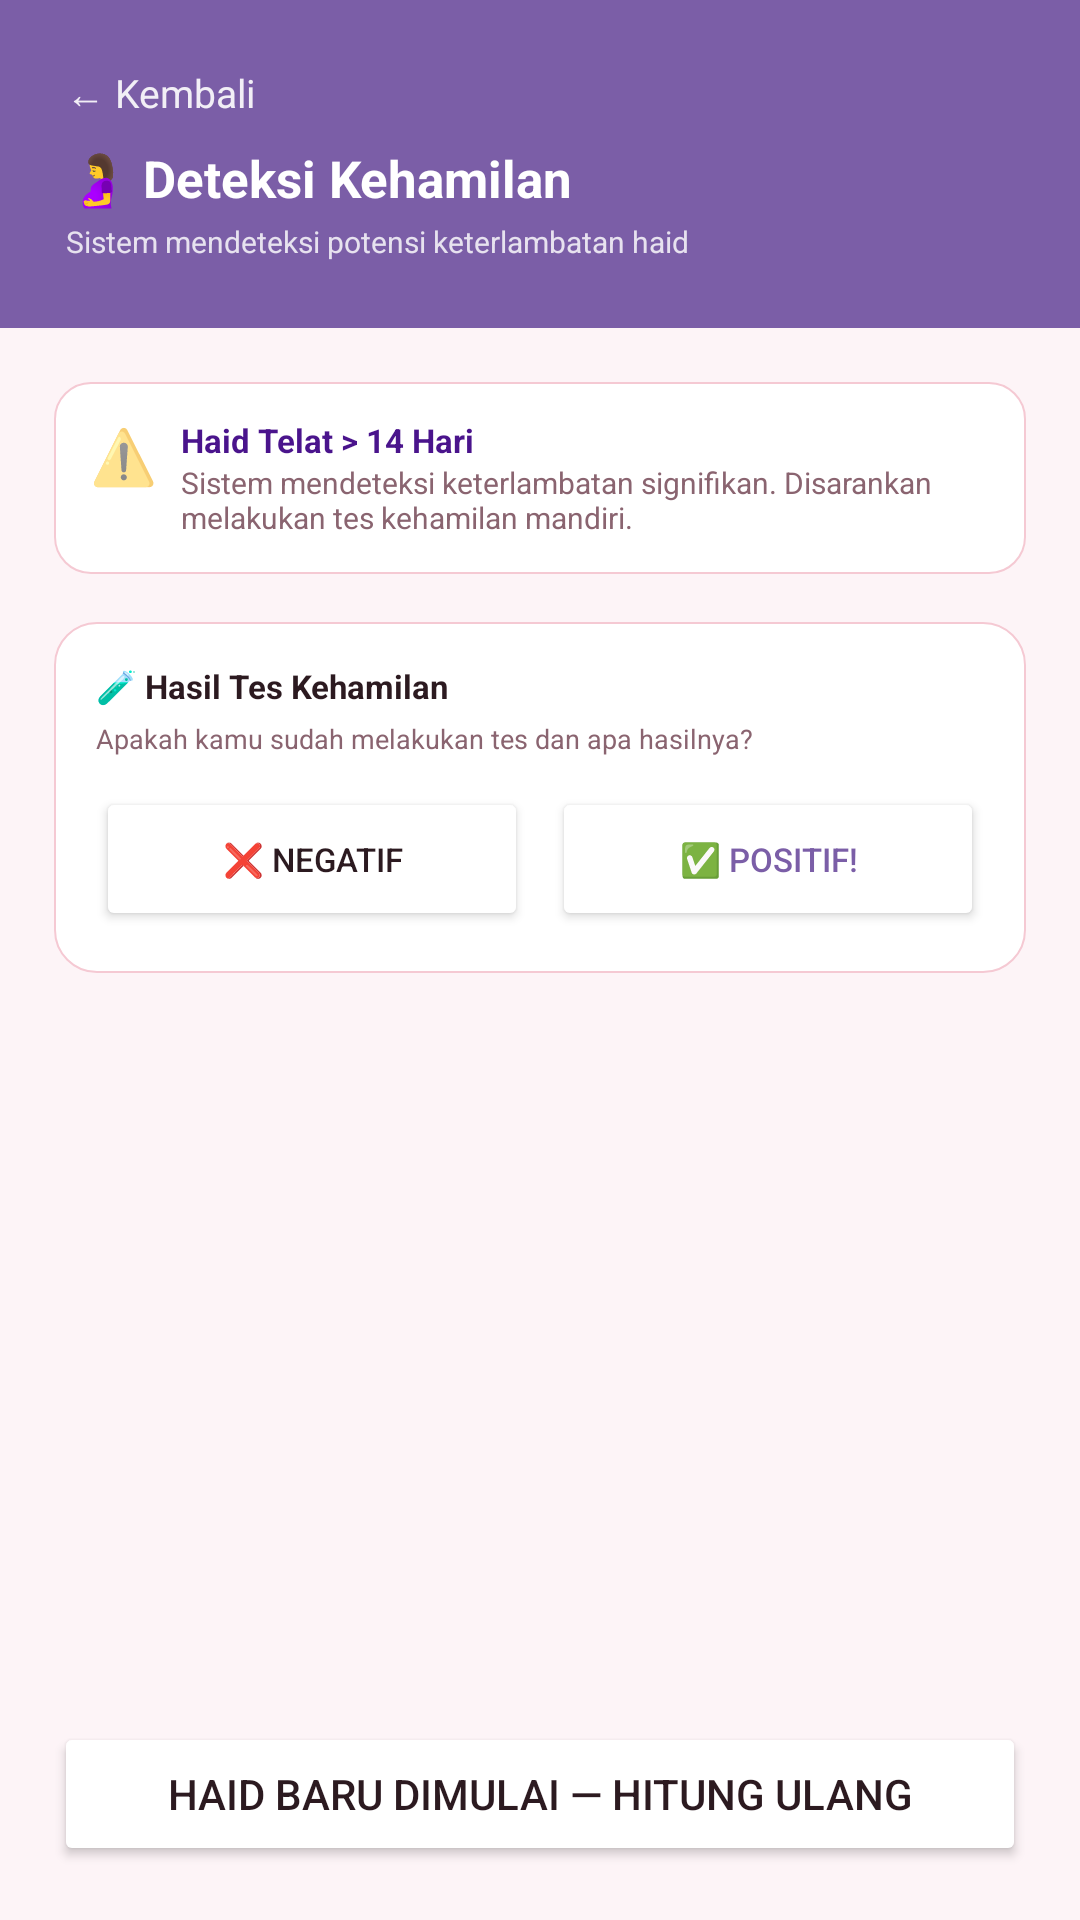

Layout XML and referenced resources for this Android screen:
<!-- AndroidManifest.xml: application theme Theme.CycleSync -->
<!-- res/layout/activity_pregnancy_detect.xml -->
<?xml version="1.0" encoding="utf-8"?>
<androidx.constraintlayout.widget.ConstraintLayout xmlns:android="http://schemas.android.com/apk/res/android"
    xmlns:app="http://schemas.android.com/apk/res-auto"
    android:layout_width="match_parent"
    android:layout_height="match_parent"
    android:background="@color/bg">

    <LinearLayout
        android:id="@+id/header"
        android:layout_width="match_parent"
        android:layout_height="wrap_content"
        android:background="@color/purple"
        android:orientation="vertical"
        android:padding="22dp"
        app:layout_constraintTop_toTopOf="parent">

        <TextView
            android:id="@+id/btnBack"
            android:layout_width="wrap_content"
            android:layout_height="wrap_content"
            android:text="← Kembali"
            android:textColor="#E6FFFFFF"
            android:textSize="13sp" />

        <TextView
            android:layout_width="wrap_content"
            android:layout_height="wrap_content"
            android:layout_marginTop="8dp"
            android:text="🤰 Deteksi Kehamilan"
            android:textColor="@color/white"
            android:textSize="17sp"
            android:textStyle="bold" />

        <TextView
            android:layout_width="wrap_content"
            android:layout_height="wrap_content"
            android:layout_marginTop="3dp"
            android:text="Sistem mendeteksi potensi keterlambatan haid"
            android:textColor="#D1FFFFFF"
            android:textSize="10sp" />
    </LinearLayout>

    <ScrollView
        android:layout_width="match_parent"
        android:layout_height="0dp"
        app:layout_constraintBottom_toTopOf="@id/btnResetCycle"
        app:layout_constraintTop_toBottomOf="@id/header">

        <LinearLayout
            android:layout_width="match_parent"
            android:layout_height="wrap_content"
            android:orientation="vertical"
            android:padding="18dp">

            <LinearLayout
                android:layout_width="match_parent"
                android:layout_height="wrap_content"
                android:background="@drawable/bg_notif_card_gold"
                android:orientation="horizontal"
                android:padding="12dp">

                <TextView
                    android:layout_width="wrap_content"
                    android:layout_height="wrap_content"
                    android:layout_marginEnd="8dp"
                    android:text="⚠️"
                    android:textSize="18sp" />

                <LinearLayout
                    android:layout_width="0dp"
                    android:layout_height="wrap_content"
                    android:layout_weight="1"
                    android:orientation="vertical">

                    <TextView
                        android:layout_width="wrap_content"
                        android:layout_height="wrap_content"
                        android:text="Haid Telat &gt; 14 Hari"
                        android:textColor="@color/purple_dark"
                        android:textSize="11sp"
                        android:textStyle="bold" />

                    <TextView
                        android:layout_width="wrap_content"
                        android:layout_height="wrap_content"
                        android:text="Sistem mendeteksi keterlambatan signifikan. Disarankan melakukan tes kehamilan mandiri."
                        android:textColor="@color/pm"
                        android:textSize="10sp" />
                </LinearLayout>
            </LinearLayout>

            <LinearLayout
                android:layout_width="match_parent"
                android:layout_height="wrap_content"
                android:layout_marginTop="16dp"
                android:background="@drawable/bg_card_outline"
                android:orientation="vertical"
                android:padding="14dp">

                <TextView
                    android:layout_width="wrap_content"
                    android:layout_height="wrap_content"
                    android:text="🧪 Hasil Tes Kehamilan"
                    android:textColor="@color/pt"
                    android:textSize="11sp"
                    android:textStyle="bold" />

                <TextView
                    android:layout_width="wrap_content"
                    android:layout_height="wrap_content"
                    android:layout_marginTop="4dp"
                    android:text="Apakah kamu sudah melakukan tes dan apa hasilnya?"
                    android:textColor="@color/pm"
                    android:textSize="9sp" />

                <LinearLayout
                    android:layout_width="match_parent"
                    android:layout_height="wrap_content"
                    android:layout_marginTop="10dp"
                    android:orientation="horizontal">

                    <Button
                        android:id="@+id/btnNegatif"
                        android:layout_width="0dp"
                        android:layout_height="wrap_content"
                        android:layout_weight="1"
                        android:backgroundTint="@color/white"
                        android:text="❌ Negatif"
                        android:textColor="@color/pt"
                        android:textSize="11sp" />

                    <View
                        android:layout_width="8dp"
                        android:layout_height="1dp" />

                    <Button
                        android:id="@+id/btnPositif"
                        android:layout_width="0dp"
                        android:layout_height="wrap_content"
                        android:layout_weight="1"
                        android:backgroundTint="@color/white"
                        android:text="✅ Positif!"
                        android:textColor="@color/purple"
                        android:textSize="11sp" />
                </LinearLayout>
            </LinearLayout>

        </LinearLayout>
    </ScrollView>

    <Button
        android:id="@+id/btnResetCycle"
        android:layout_width="match_parent"
        android:layout_height="wrap_content"
        android:layout_margin="18dp"
        android:backgroundTint="@color/white"
        android:text="Haid Baru Dimulai — Hitung Ulang"
        android:textColor="@color/pt"
        app:layout_constraintBottom_toBottomOf="parent" />

</androidx.constraintlayout.widget.ConstraintLayout>
<!-- resources referenced by this layout -->
<resources>
  <color name="bg">#FDF4F7</color>
  <color name="pm">#8A6470</color>
  <color name="pt">#2C1A20</color>
  <color name="purple">#7B5EA7</color>
  <color name="purple_dark">#4A148C</color>
  <color name="white">#FFFFFF</color>
  <!-- drawable bg_card_outline (drawable) -->
  <?xml version="1.0" encoding="utf-8"?>
  <shape xmlns:android="http://schemas.android.com/apk/res/android">
      <solid android:color="@color/white" />
      <corners android:radius="14dp" />
      <stroke android:width="0.5dp" android:color="@color/ps" />
  </shape>
  <!-- drawable bg_notif_card_gold (drawable) -->
  <?xml version="1.0" encoding="utf-8"?>
  <layer-list xmlns:android="http://schemas.android.com/apk/res/android">
      <item>
          <shape>
              <solid android:color="@color/white" />
              <corners android:radius="12dp" />
              <stroke android:width="0.5dp" android:color="@color/ps" />
          </shape>
      </item>
      <item android:right="350dp"> 
          <shape>
              <solid android:color="@color/gold" />
              <corners android:topLeftRadius="12dp" android:bottomLeftRadius="12dp" />
          </shape>
      </item>
  </layer-list>
  <style name="Theme.CycleSync" parent="Theme.MaterialComponents.Light.NoActionBar">
          <item name="colorPrimary">@color/primary</item>
          <item name="colorPrimaryDark">@color/primary_dark</item>
          <item name="colorAccent">@color/primary</item>
          <item name="android:windowBackground">@color/bg_main</item>
          <item name="android:statusBarColor">@android:color/transparent</item>
          <item name="android:windowLightStatusBar">true</item>
      </style>
  <color name="ps">#F5C9D3</color>
  <color name="gold">#F4A336</color>
  <color name="primary">#D4607A</color>
  <color name="primary_dark">#C94D68</color>
  <color name="bg_main">#FDF4F7</color>
</resources>
